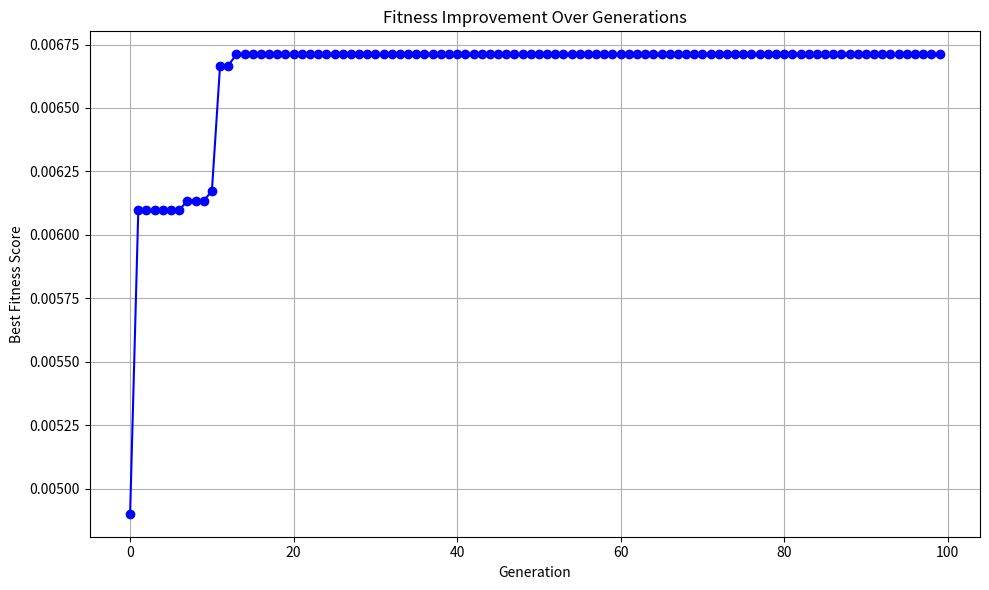
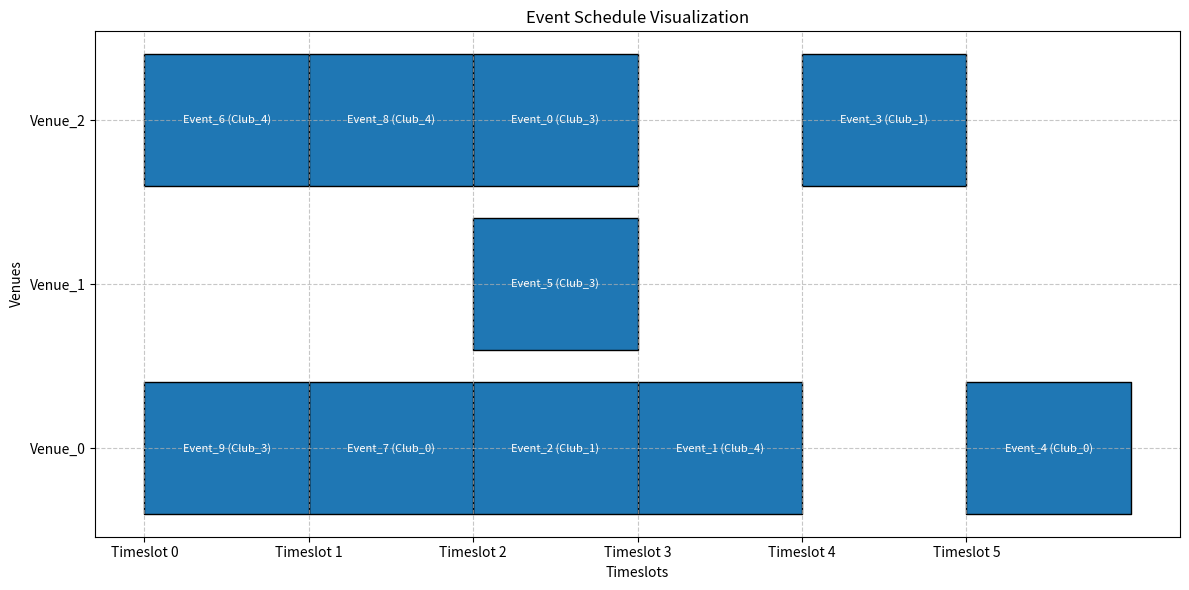

These charts were generated, in order, by the following Python code:
import random
import matplotlib.pyplot as plt

# University Club Event Scheduling Problem (UCESP)
class UCESP:
    def __init__(self, num_events, num_clubs, num_venues, num_timeslots):

        self.num_events = num_events
        self.num_clubs = num_clubs
        self.num_venues = num_venues
        self.num_timeslots = num_timeslots

        # Example data
        self.clubs = [f"Club_{i}" for i in range(num_clubs)]
        self.venues = [f"Venue_{i}" for i in range(num_venues)]
        self.events = [f"Event_{i}" for i in range(num_events)]
        self.event_club_map = {event: random.choice(self.clubs) for event in self.events}
        self.venue_capacity = {venue: random.randint(50, 200) for venue in self.venues}
        self.event_expected_attendance = {event: random.randint(30, 150) for event in self.events}

    def generate_random_schedule(self):
        schedule = []
        for event in self.events:
            venue = random.choice(self.venues)
            timeslot = random.choice(range(self.num_timeslots))
            schedule.append((event, venue, timeslot))
        return schedule


# Fitness Function
def fitness(schedule, ucesp):
    hard_constraints_violations = 0
    soft_constraints_violations = 0

    # Hard Constraint: No overlapping events in the same venue at the same time
    venue_timeslot_map = {}
    for event, venue, timeslot in schedule:
        if (venue, timeslot) in venue_timeslot_map:
            hard_constraints_violations += 1
        else:
            venue_timeslot_map[(venue, timeslot)] = event

    # Soft Constraint: Venue capacity utilization
    for event, venue, _ in schedule:
        capacity = ucesp.venue_capacity[venue]
        attendance = ucesp.event_expected_attendance[event]
        if attendance > capacity:
            soft_constraints_violations += (attendance - capacity)
        else:
            soft_constraints_violations += (capacity - attendance)

    return 1 / (1 + hard_constraints_violations + soft_constraints_violations)


# Genetic Algorithm
def genetic_algorithm(ucesp, population_size=100, generations=500, crossover_rate=0.8, mutation_rate=0.05):
    population = [ucesp.generate_random_schedule() for _ in range(population_size)]
    best_solution = None
    best_fitness = float('-inf')
    fitness_over_time = []  # Track fitness values over generations

    for generation in range(generations):
        new_population = []
        
        for _ in range(population_size // 2):
            # Tournament Selection
            tournament = random.sample(population, 3)
            parent1 = max(tournament, key=lambda x: fitness(x, ucesp))
            tournament = random.sample(population, 3)
            parent2 = max(tournament, key=lambda x: fitness(x, ucesp))
            
            # Crossover
            if random.random() < crossover_rate:
                crossover_point = random.randint(1, len(parent1) - 1)
                child1 = parent1[:crossover_point] + parent2[crossover_point:]
                child2 = parent2[:crossover_point] + parent1[crossover_point:]
            else:
                child1, child2 = parent1, parent2
            
            # Mutation
            if random.random() < mutation_rate:
                mutation_point = random.randint(0, len(child1) - 1)
                child1[mutation_point] = ucesp.generate_random_schedule()[mutation_point]
            if random.random() < mutation_rate:
                mutation_point = random.randint(0, len(child2) - 1)
                child2[mutation_point] = ucesp.generate_random_schedule()[mutation_point]
            
            new_population.extend([child1, child2])

        # Update population
        population = new_population

        # Check for the best solution
        for individual in population:
            individual_fitness = fitness(individual, ucesp)
            if individual_fitness > best_fitness:
                best_solution = individual
                best_fitness = individual_fitness

        # Track fitness value for plotting
        fitness_over_time.append(best_fitness)

        print(f"Generation {generation + 1}: Best fitness = {best_fitness:.4f}")
    
    return best_solution, fitness_over_time


# Visualization: Fitness Improvement Over Generations
def plot_fitness(fitness_over_time):
    plt.figure(figsize=(10, 6))
    plt.plot(range(len(fitness_over_time)), fitness_over_time, marker='o', linestyle='-', color='b')
    plt.title("Fitness Improvement Over Generations")
    plt.xlabel("Generation")
    plt.ylabel("Best Fitness Score")
    plt.grid(True)
    plt.tight_layout()
    plt.show()


# Visualization: Gantt Chart of the Schedule
def visualize_schedule(schedule, ucesp):
    """
    Visualizes the event scheduling as a Gantt chart.
    """
    # Create a mapping of venues to Y-axis indices
    venue_indices = {venue: i for i, venue in enumerate(ucesp.venues)}
    
    # Initialize the figure
    fig, ax = plt.subplots(figsize=(12, 6))

    # Add each event to the Gantt chart
    for event, venue, timeslot in schedule:
        club = ucesp.event_club_map[event]
        y = venue_indices[venue]
        ax.broken_barh([(timeslot, 1)], (y - 0.4, 0.8), facecolors='tab:blue', edgecolor='black', label=club)

        # Annotate each event
        ax.text(timeslot + 0.5, y, f"{event} ({club})", color="white", ha="center", va="center", fontsize=8)

    # Add labels, grid, and ticks
    ax.set_yticks(range(len(ucesp.venues)))
    ax.set_yticklabels(ucesp.venues)
    ax.set_xticks(range(ucesp.num_timeslots))
    ax.set_xticklabels([f"Timeslot {i}" for i in range(ucesp.num_timeslots)])
    ax.set_xlabel("Timeslots")
    ax.set_ylabel("Venues")
    ax.set_title("Event Schedule Visualization")
    ax.grid(True, linestyle='--', alpha=0.7)

    # Adjust layout
    plt.tight_layout()
    plt.show()


# Main Execution
if __name__ == "__main__":
    # Initialize UCESP with parameters: num_events, num_clubs, num_venues, num_timeslots
    ucesp = UCESP(num_events=10, num_clubs=5, num_venues=3, num_timeslots=6)

    # Run the genetic algorithm
    best_schedule, fitness_over_time = genetic_algorithm(
        ucesp, population_size=50, generations=100, crossover_rate=0.8, mutation_rate=0.1
    )

    # Output the best schedule found
    print("\nBest Schedule:")
    for event, venue, timeslot in best_schedule:
        print(f"{event} -> {venue} at Timeslot {timeslot}")

    # Visualize fitness improvement over generations
    plot_fitness(fitness_over_time)

    # Visualize the best schedule as a Gantt chart
    visualize_schedule(best_schedule, ucesp)